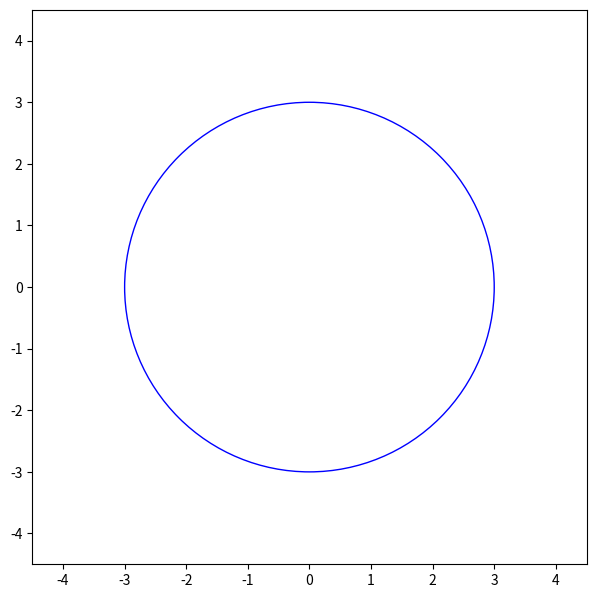

Python code for this plot:
import numpy as np
from matplotlib import pyplot as plt
from matplotlib import animation

R = 3
T = 10
time = 3 * T
slow_motion_factor = 1
fps = 25
interval = 1 / fps

fig = plt.figure(figsize=(7.2, 7.2))
ax = fig.add_subplot(1, 1, 1, aspect='equal')
ax.set_xlim(-1.5 * R, 1.5 * R)
ax.set_ylim(-1.5 * R, 1.5 * R)

runner = plt.Circle((0, 0), 0.1, fc='r')
circle = plt.Circle((0, 0), R, color='b', fill=False)
ax.add_artist(circle)
time_text = ax.text(1.1 * R, 1.1 * R,'', fontsize=15)

def init():
    time_text.set_text('')
    return time_text,


def animate(i):
    if i == 0:
        ax.add_patch(runner)
    t = i * interval
    time_text.set_text('{:1.2f}'.format(t))
    x = R * np.sin(2 * np.pi * t / T)
    y = R * np.cos(2 * np.pi * t / T)
    runner.center = (x, y)
    return runner, time_text

anim = animation.FuncAnimation(
    fig,
    animate,
    init_func=init,
    frames=time * fps,
    interval=1000 * interval * slow_motion_factor,
    blit=True,
)

plt.show()